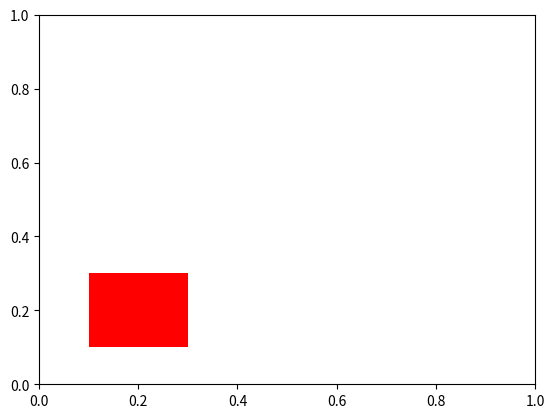

This chart was generated by the following Python code:
import numpy as np
import matplotlib.pyplot as plt

class DraggableRectangle:
    def __init__(self, rect):
        global bbox
        self.rect = rect
        self.press = None
        self.cidpress = self.rect.figure.canvas.mpl_connect('button_press_event', self.on_press)
        self.cidrelease = self.rect.figure.canvas.mpl_connect('button_release_event', self.on_release)
        self.cidmotion = self.rect.figure.canvas.mpl_connect('motion_notify_event', self.on_motion)
        bbox = self.rect.get_bbox()

        # self.x_left_upper




    def on_press(self, event):
        if event.inaxes != self.rect.axes:
            return
        contains, attrd = self.rect.contains(event)
        if not contains:
            return
        self.press = self.rect.xy, (event.xdata, event.ydata)

    def on_motion(self, event):
        global bbox
        if self.press is None or event.inaxes != self.rect.axes or (ax.contains_point((bbox.x0,bbox.y0)))+(ax.contains_point((bbox.x0,bbox.y1)))+(ax.contains_point((bbox.x1,bbox.y0)))+(ax.contains_point((bbox.x1,bbox.y1)))<4:
            return
        (x0, y0), (xpress, ypress) = self.press
        dx = event.xdata - xpress
        dy = event.ydata - ypress
        self.rect.set_x(x0 + dx)
        self.rect.set_y(y0 + dy)
        self.rect.figure.canvas.draw()
        bbox = self.rect.get_bbox()
    def on_release(self, event):
        self.press = None
        self.rect.figure.canvas.draw()

fig, ax = plt.subplots()
rect = plt.Rectangle((0.1, 0.1), 0.2, 0.2, facecolor='red')
ax.add_patch(rect)
dr = DraggableRectangle(rect)
plt.show()
